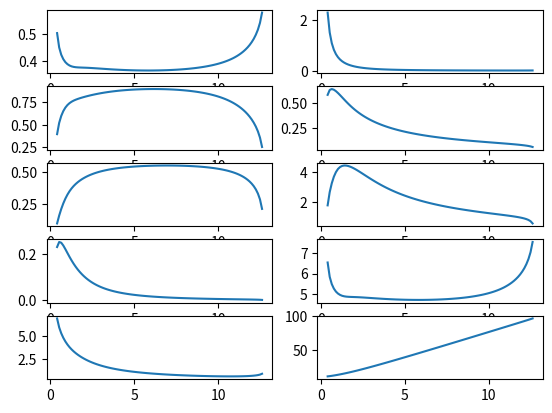

This figure's Python source:
import random
from math import acos, atan, e, pi, sin,cos, sqrt
from matplotlib import pyplot as plt

import numpy as np
import os


def cal_F(r,R,n,r_hub,phi):
    """
    This is a groups style docs.
    
    Parameters:
    param1 - r 半径位置 m 
    param2 - R 风轮半径 m
    param3 - n 转速     rps
    param4 - r_hub 轮毂半径 m
    param5 - phi 入流角 rad

    Returns:
    F
    
    Raises:
    KeyError - raises an exception
    """
    Fte=e**(-n*(R-r)/(2*R*sin(phi)))
    Ft=2*acos(Fte)/pi
    Fhe=e**(-n*(r-r_hub)/(2*r_hub*sin(phi)))
    Fh=2*acos(Fhe)/pi
    F=Ft*Fh
    return F

def cal_Cp(a,r,R,n,r_hub,v1):
    """
    :param: a 轴向干涉因子
    a1 周向干涉因子
    F  总损失系数
    lamda 当地叶尖速比
    """
    a1=cal_a1(a,r,R,n,r_hub,v1)
    lamda=(n*2*pi)*r/v1
    phi=cal_phi(a,a1,lamda)
    F=cal_F(r,R,n,r_hub,phi)

    Cp=4*(1-a)*a1*F*lamda**2
    return Cp

def cal_phi(a,a1,lamda):
    phi=atan((1-a)/(lamda*(1+a1)))
    return phi

def cal_l(a,F,phi,n,r,Cl):
    k1=8*pi*a*F*(1-a*F)*sin(phi)**2
    k2=(1-a)**2*cos(phi)
    
    k3=r/(n*Cl)

    return k1/k2*k3

def cal_sigma(a,F,phi):
    k1=a*F*(1-a*F)*sin(phi)**2
    k2=(1-a)**2*cos(phi)
    return k1/k2

def cal_a1(a,r,R,n,r_hub,v1):

    def cal_f(n,r,v1,R,r_hub,a,a1):
        lamda=(n*2*pi)*r/v1
        phi=cal_phi(a,a1,lamda)
        F=cal_F(r,R,n,r_hub,phi)
        f=a1*(1+a1)*(lamda**2)-(a*(1-a*F))
        #print('f={}'.format(f))
        return f

    dx=1e-6
    err=1000
    a1=0
    while err>1e-6:
        dy=(cal_f(n,r,v1,R,r_hub,a, a1+dx)-cal_f(n,r,v1,R,r_hub,a, a1))/dx
        a1=a1-cal_f(n,r,v1,R,r_hub,a, a1)/(dy+1e-8)
        err=abs(cal_f(n,r,v1,R,r_hub,a, a1))
    return a1

def cal_CPmax(r,R,n,r_hub,v1):
    err=100
    da=1e-5
    a=random.random()
    learning_rate=0.01
    iternum=0
    while True:
        dCp=(cal_Cp(a+da,r,R,n,r_hub,v1)-cal_Cp(a,r,R,n,r_hub,v1))/da

        a_new = a + dCp * learning_rate
        err=abs(a_new-a)  
        iternum+=1
        #print('err={}'.format(err))   
        if err<1e-6:
            break
        else:
            a=a_new
            #print("a={},iter={}".format(a_new,iternum))
    return a_new,cal_a1(a_new,r,R,n,r_hub,v1),cal_Cp(a_new,r,R,n,r_hub,v1)


def Re2Cl(Re):
    '''
    R² = 0.9996
    '''
    if Re>10e5:
       Cl=1.0423
    if 2e5<Re<10e5:
        Cl=-(1e-7)*Re + 1.175
    elif 1e5<Re<2e5:
        print(Re)
        Cl=-(4e-7)*Re + 1.236
    elif Re<1e5:
        print(Re)
        Cl=(1e-5)*Re + 0.0231
    return Cl



def cal_l_Re(a,a1,r,R,n,r_hub,v1):

    def cal_W(a,a1,lamda,v1):
        return v1*sqrt((1-a)**2+(1-a1)**2*lamda**2)
    def cal_Re(W,l,v=1.511e-5):
        return W*l/v
    
    def cal_f(l,W,F,phi,n,r):
        Re=cal_Re(W,l,v=1.511e-5)
        Cl=Re2Cl(Re)   
        return cal_l(a,F,phi,n,r,Cl)-l


    lamda=(n*2*pi)*r/v1
    phi=cal_phi(a, a1, lamda)
    F=cal_F(r, R, n, r_hub, phi)
    W=cal_W(a,a1,lamda,v1)

    err=10000
    l=1.5
    dx=1e-6
    
    while err>1e-6:
        dy=(cal_f(l+dx,W,F,phi,n,r)-cal_f(l,W,F,phi,n,r))/dx
        l=l-cal_f(l,W,F,phi,n,r)/(dy+1e-8)
        err=abs(cal_f(l,W,F,phi,n,r))
    return l
    

def main_cal(R,r_hub,v1,n):
    #Cl=1.0423
    omega=n*2*pi
    step=100
    delta=0.1


    #------------------------calculate---------------------------
    rlist=iter(np.linspace(r_hub+delta,R-delta,step))
    alist,a1list,Cplist=[],[],[]
    philist,Flist,llist,sigmalist,lamdalist=[],[],[],[],[]

    while True:
        try:
            r=next(rlist)
        except :
            break
        a,a1,cp=cal_CPmax(r=r,R=R,n=n,r_hub=r_hub,v1=v1)
        lamda=(n*2*pi)*r/v1
        phi=cal_phi(a,a1,lamda)
        F=cal_F(r,R,n,r_hub,phi)
        l=cal_l_Re(a,a1,r,R,n,r_hub,v1)
        sigma=cal_sigma(a,F,phi)
        
        alist.append(a)
        a1list.append(a1)
        Cplist.append(cp)
        lamdalist.append(lamda)
        philist.append(phi)
        Flist.append(F)
        llist.append(l)
        sigmalist.append(sigma)

        print("r={0:6.2f} a={1:6.4f} a1={2:6.4f} cp={3:6.4f} lamda={4:6.4f} phi={5:6.4f} F={6:6.4f} l={7:6.4f} sigma={8:6.4f}".format(r,a,a1,cp,lamda,phi,F,l,sigma))

    rlist=np.linspace(r_hub+delta,R-delta,step).tolist()
    av1list=np.array(alist)*v1
    omegarlist=np.linspace(r_hub+delta,R-delta,step)*omega*np.array(a1list)
    W=(v1*np.sqrt((1-np.array(alist))**2+(1+np.array(a1list))**2*np.array(lamdalist)**2)).tolist()

    av1list=av1list.tolist()
    omegarlist=omegarlist.tolist()

    #rlist=np.linspace(r_hub+delta,R-delta,step)
    value=[rlist,alist,a1list,Flist,philist,Cplist,llist,sigmalist,av1list,omegarlist,W]

    return value


if __name__ == '__main__':
    # 基本参数数据
    R=12.7      # m
    r_hub=0.3   # m
    v1=13       # m/s
    n=72/60     # 圈/s

    # case名称,保存路径
    name='test1'
    path='result'

    if os.path.exists(path)==False:
        os.mkdir(path)

    value=main_cal(R,r_hub,v1,n)

    rlist,alist,a1list,Flist,philist,Cplist,llist,sigmalist,av1list,omegarlist,W=value
    value=[alist,a1list,Flist,philist,Cplist,llist,sigmalist,av1list,omegarlist,W]



    save=False
    if save:
        #--------------------------save data as txt-------------------------

        with open(os.path.join(path,name+'.txt'),'w') as f:
            for i in range(len(rlist)):
                f.write("{0} ".format(rlist[i]))
                for j in value:
                    f.write("{0} ".format(j[i]))
                f.write('\n')

        list1=[rlist,alist,a1list,Flist,philist,Cplist,llist,sigmalist,av1list,omegarlist,W]
        
        #--------------------------save data as xls-------------------------------
        with open(os.path.join(path,name+'.xls'),'w',encoding='gbk') as output:
            for i in range(len(list1)):
                for j in range(len(list1[i])):
                    output.write(str(list1[i][j]))    
                    output.write('\t')   
                output.write('\n')
        output.close()

    #-----------------------------draw---------------------------------------

    draw=True
    if draw:
        for i in range(len(value)):
            plt.subplot(5,2,i+1)
            plt.plot(rlist,value[i])
        plt.show()



    


    
